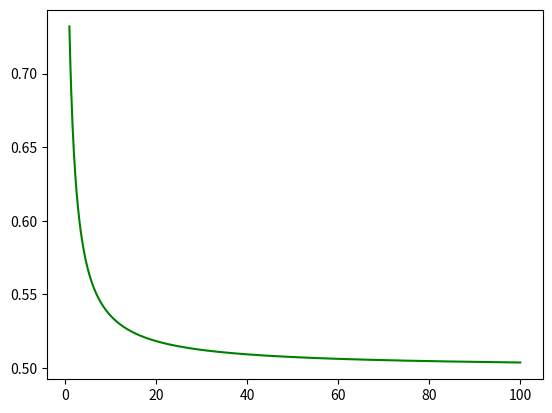

Reproduce this figure in Python.
#-*- coding:utf-8 -*-
import numpy as np
import matplotlib.pyplot as plt

def fun43(x):
    return np.sqrt(x ** 2 + x + 1) - x

x = np.linspace(1,100,1000)
y = fun43(x)


plt.plot(x,y,'g')
plt.show()